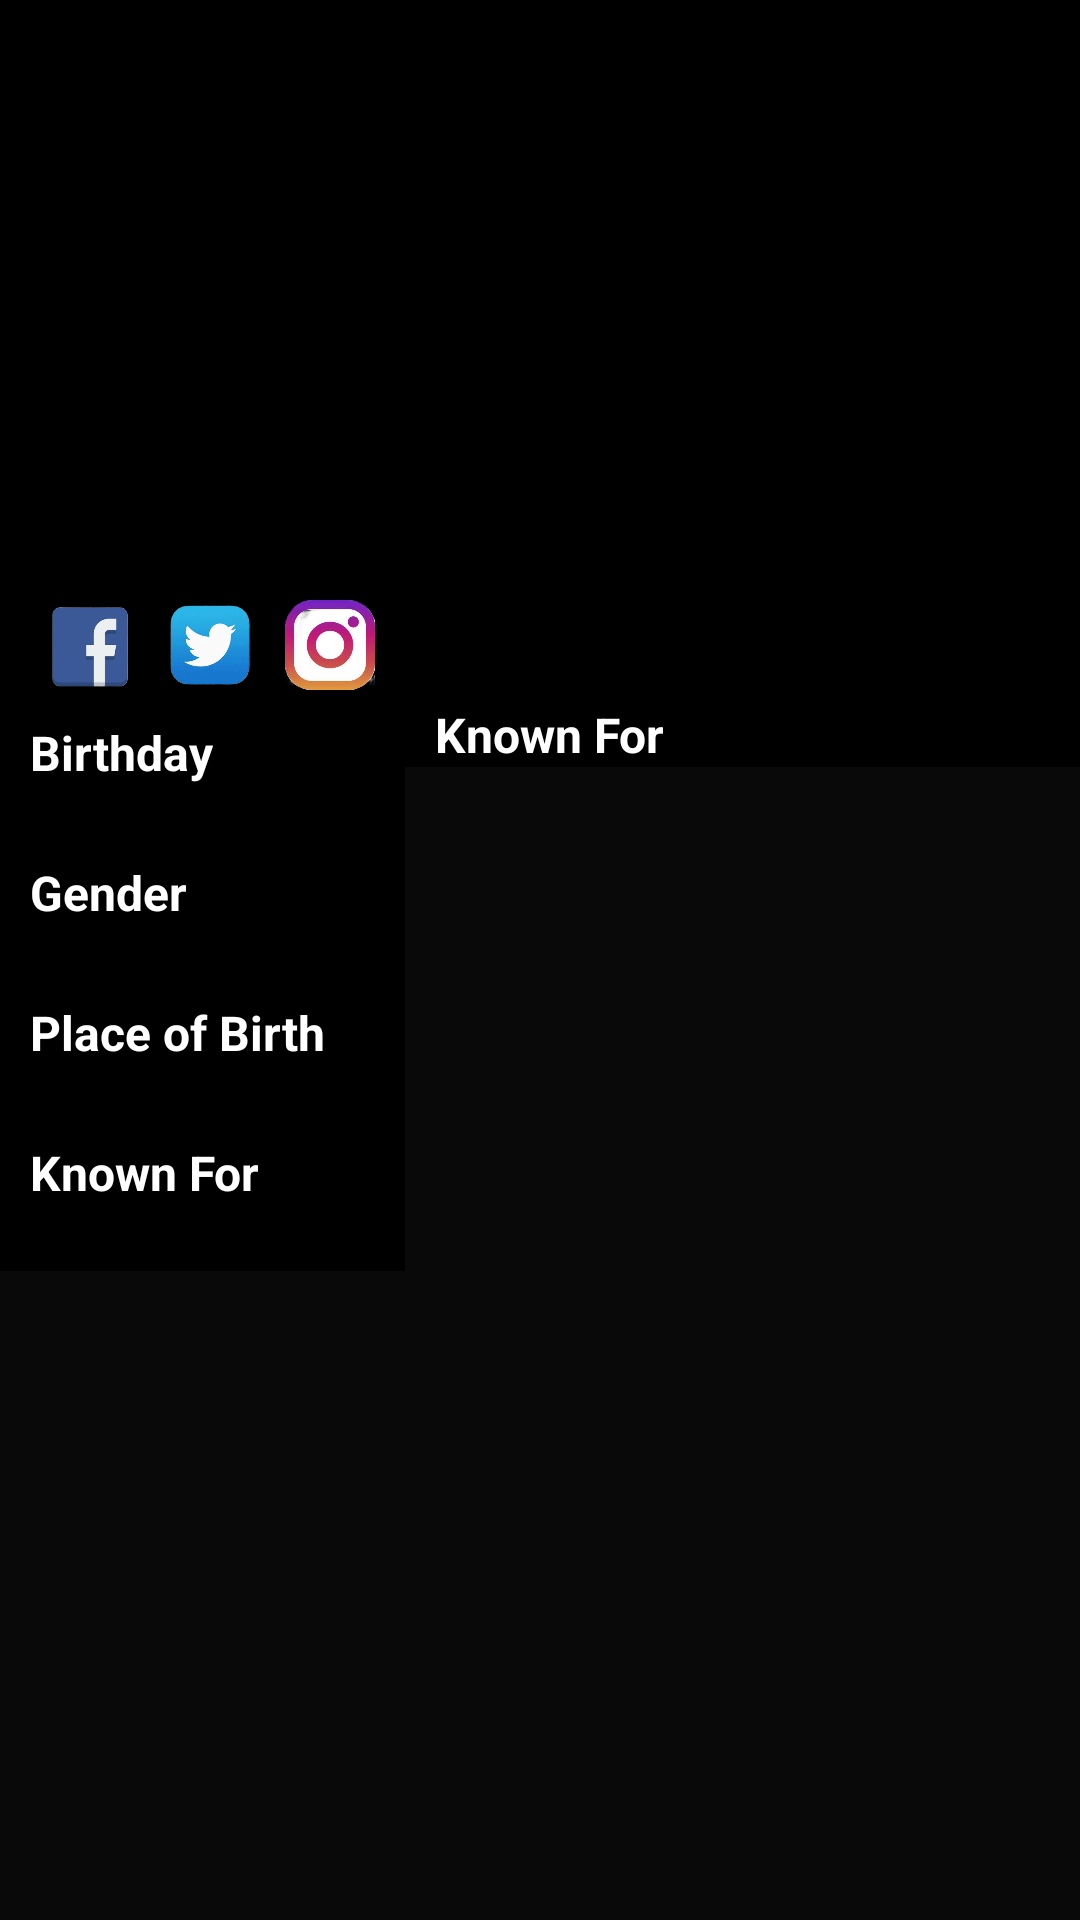

Here is an Android app screen rendered from its layout file. Give the layout XML and the strings, colors and styles it references.
<!-- AndroidManifest.xml: application theme Theme.Movie -->
<!-- res/layout/fragment_actor_detail.xml -->
<?xml version="1.0" encoding="utf-8"?>
<LinearLayout xmlns:android="http://schemas.android.com/apk/res/android"
    xmlns:tools="http://schemas.android.com/tools"
    android:layout_width="match_parent"
    android:layout_height="match_parent"
    android:orientation="horizontal"
    tools:context=".view.ActorDetailFragment"
    android:background="@color/black">

    <LinearLayout
        android:layout_width="135dp"
        android:layout_height="wrap_content"
        android:orientation="vertical"
        android:background="@color/black">

        <ImageView
            android:id="@+id/imageView"
            android:layout_width="125dp"
            android:layout_height="180dp"
            android:layout_marginStart="10dp"
            android:layout_marginTop="10dp"
            android:scaleType="fitXY" />

        <LinearLayout
            android:background="@color/black"
            android:layout_width="match_parent"
            android:layout_height="wrap_content"
            android:orientation="horizontal"
            android:layout_marginTop="10dp">

            <ImageView
                android:id="@+id/facebookImage"
                android:layout_width="30dp"
                android:layout_height="30dp"
                android:layout_marginStart="15dp"
                android:scaleType="fitXY"
                android:src="@drawable/facebookicon" />

            <ImageView
                android:id="@+id/twitterImage"
                android:layout_width="30dp"
                android:layout_height="30dp"
                android:layout_marginStart="10dp"
                android:scaleType="fitXY"
                android:src="@drawable/twittericon" />

            <ImageView
                android:id="@+id/instagramImage"
                android:layout_width="30dp"
                android:layout_height="30dp"
                android:layout_marginStart="10dp"
                android:scaleType="fitXY"
                android:src="@drawable/instagramicon" />
        </LinearLayout>

        <TextView
            android:textColor="@color/white"
            android:layout_height="wrap_content"
            android:layout_marginStart="10dp"
            android:layout_marginTop="10dp"
            android:layout_width="wrap_content"
            android:text="@string/birthday"
            android:textSize="16sp"
            android:textStyle="bold" />

        <TextView
            android:textColor="@color/white"
            android:id="@+id/birthdayText"
            android:layout_height="wrap_content"
            android:layout_marginStart="10dp"
            android:layout_marginTop="3dp"
            android:layout_width="wrap_content"
            android:textSize="14sp" />

        <TextView
            android:textColor="@color/white"
            android:layout_height="wrap_content"
            android:layout_marginStart="10dp"
            android:layout_marginTop="3dp"
            android:layout_width="wrap_content"
            android:text="@string/gender"
            android:textSize="16sp"
            android:textStyle="bold" />

        <TextView
            android:textColor="@color/white"
            android:id="@+id/genderText"
            android:layout_height="wrap_content"
            android:layout_marginStart="10dp"
            android:layout_marginTop="3dp"
            android:layout_width="wrap_content"
            android:textSize="14sp" />

        <TextView
            android:textColor="@color/white"
            android:layout_height="wrap_content"
            android:layout_marginStart="10dp"
            android:layout_marginTop="3dp"
            android:layout_width="wrap_content"
            android:text="@string/place_of_birth"
            android:textSize="16sp"
            android:textStyle="bold" />

        <TextView
            android:textColor="@color/white"
            android:id="@+id/birthPlaceText"
            android:layout_height="wrap_content"
            android:layout_marginStart="10dp"
            android:layout_marginTop="3dp"
            android:layout_width="wrap_content"
            android:textSize="14sp" />

        <TextView
            android:textColor="@color/white"
            android:layout_height="wrap_content"
            android:layout_marginStart="10dp"
            android:layout_marginTop="3dp"
            android:layout_width="wrap_content"
            android:text="@string/known_for"
            android:textSize="16sp"
            android:textStyle="bold" />

        <TextView
            android:textColor="@color/white"
            android:id="@+id/knownForDepartmentText"
            android:layout_height="wrap_content"
            android:layout_marginStart="10dp"
            android:layout_marginTop="3dp"
            android:layout_width="wrap_content"
            android:textSize="14sp" />
    </LinearLayout>
    <LinearLayout
        android:background="@color/black"
        android:layout_width="match_parent"
        android:layout_height="wrap_content"
        android:orientation="vertical">

    <TextView
        android:textColor="@color/white"
        android:id="@+id/nameText"
        android:layout_width="wrap_content"
        android:layout_height="wrap_content"
        android:layout_marginStart="10dp"
        android:layout_marginTop="15dp" />

    <androidx.core.widget.NestedScrollView
        android:layout_width="match_parent"
        android:layout_height="190dp"
        android:background="@color/black">
        <TextView
            android:textColor="@color/white"
            android:id="@+id/biographyText"
            android:layout_width="wrap_content"
            android:layout_height="wrap_content"
            android:layout_marginStart="10dp"
            android:layout_marginTop="5dp"
            android:textSize="12sp" />
    </androidx.core.widget.NestedScrollView>
        <TextView
            android:textColor="@color/white"
            android:layout_height="wrap_content"
            android:layout_marginStart="10dp"
            android:layout_marginTop="10dp"
            android:layout_width="wrap_content"
            android:text="@string/known_for"
            android:textSize="16sp"
            android:textStyle="bold" />

        <androidx.recyclerview.widget.RecyclerView
            android:id="@+id/knownForRecyclerView"
            android:layout_marginStart="5dp"
            android:layout_marginEnd="5dp"
            android:layout_height="wrap_content"
            android:layout_width="match_parent" />
</LinearLayout>





</LinearLayout>
<!-- resources referenced by this layout -->
<resources>
  <color name="black">#F6000000</color>
  <color name="white">#FFFFFFFF</color>
  <!-- drawable facebookicon: png bitmap (drawable, 3979 bytes) -->
  <!-- drawable instagramicon: png bitmap (drawable, 18959 bytes) -->
  <!-- drawable twittericon: png bitmap (drawable, 15854 bytes) -->
  <string name="birthday">Birthday</string>
  <string name="gender">Gender</string>
  <string name="known_for">Known For</string>
  <string name="place_of_birth">Place of Birth</string>
  <style name="Theme.Movie" parent="Theme.MaterialComponents.DayNight.NoActionBar">
          
          <item name="colorPrimary">@color/primary</item>
          
          <item name="colorSecondary">@color/black</item>
          <item name="android:statusBarColor">@color/primaryDark</item>
          
      </style>
  <color name="primary">#77A7EF</color>
  <color name="primaryDark">#498AEA</color>
</resources>
